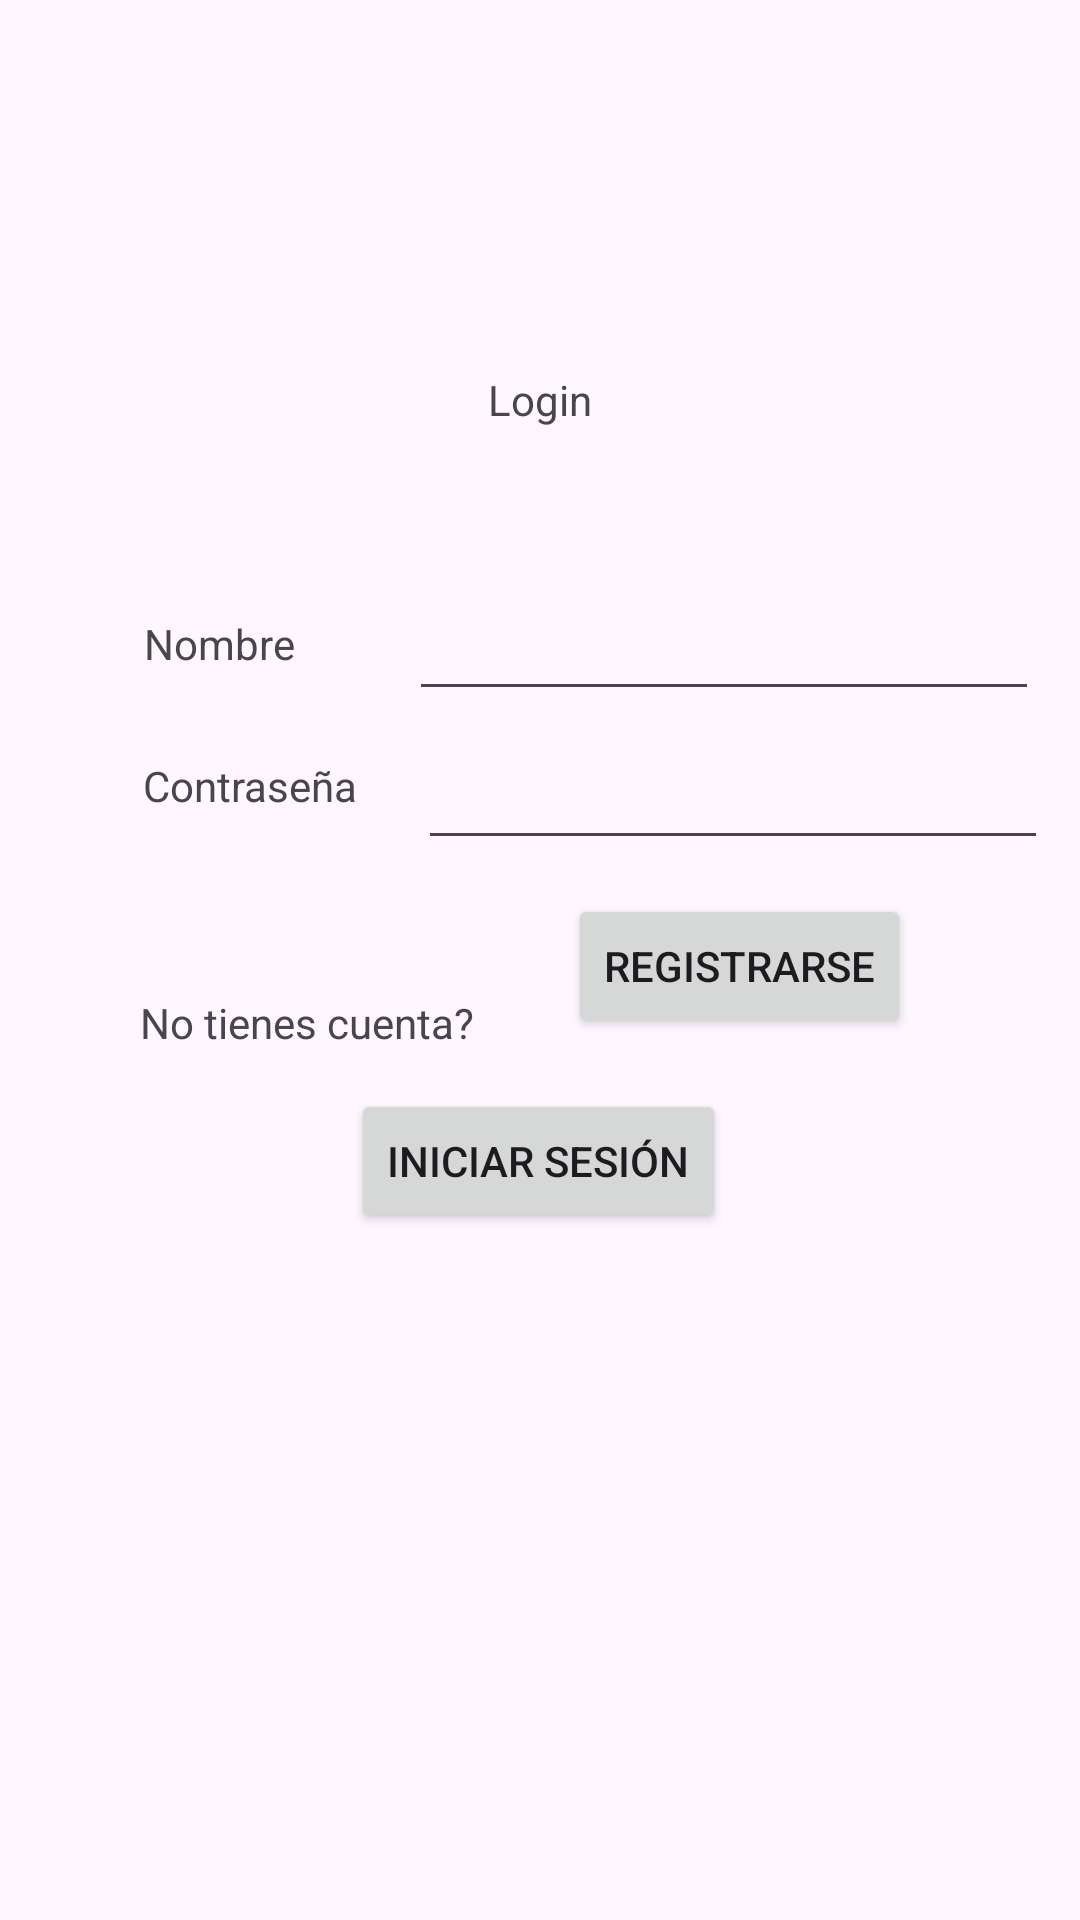

The Android layout XML behind this screen, and the referenced resources:
<!-- AndroidManifest.xml: application theme Theme.Cafeteria -->
<!-- res/layout/activity_login.xml -->
<?xml version="1.0" encoding="utf-8"?>
<layout xmlns:tools="http://schemas.android.com/tools"
    xmlns:android="http://schemas.android.com/apk/res/android"
    xmlns:app="http://schemas.android.com/apk/res-auto">
<androidx.constraintlayout.widget.ConstraintLayout
    android:id="@+id/main"
    android:layout_width="match_parent"
    android:layout_height="match_parent"
    tools:context=".Login">

    <TextView
        android:id="@+id/textView4"
        android:layout_width="wrap_content"
        android:layout_height="wrap_content"
        android:text="Login"
        app:layout_constraintBottom_toBottomOf="parent"
        app:layout_constraintEnd_toEndOf="parent"
        app:layout_constraintStart_toStartOf="parent"
        app:layout_constraintTop_toTopOf="parent"
        app:layout_constraintVertical_bias="0.199" />

    <EditText
        android:id="@+id/campoContra"
        android:layout_width="wrap_content"
        android:layout_height="wrap_content"
        android:ems="10"
        android:inputType="text"
        app:layout_constraintBottom_toBottomOf="parent"
        app:layout_constraintEnd_toEndOf="parent"
        app:layout_constraintHorizontal_bias="0.657"
        app:layout_constraintStart_toEndOf="@+id/textView6"
        app:layout_constraintTop_toBottomOf="@+id/campoNombre"
        app:layout_constraintVertical_bias="0.023" />

    <TextView
        android:id="@+id/textView5"
        android:layout_width="wrap_content"
        android:layout_height="wrap_content"
        android:text="Nombre"
        app:layout_constraintBottom_toBottomOf="parent"
        app:layout_constraintEnd_toEndOf="parent"
        app:layout_constraintHorizontal_bias="0.155"
        app:layout_constraintStart_toStartOf="parent"
        app:layout_constraintTop_toBottomOf="@+id/textView4"
        app:layout_constraintVertical_bias="0.13" />

    <TextView
        android:id="@+id/textView6"
        android:layout_width="wrap_content"
        android:layout_height="wrap_content"
        android:text="Contraseña"
        app:layout_constraintBottom_toBottomOf="parent"
        app:layout_constraintEnd_toEndOf="parent"
        app:layout_constraintHorizontal_bias="0.165"
        app:layout_constraintStart_toStartOf="parent"
        app:layout_constraintTop_toBottomOf="@+id/textView5"
        app:layout_constraintVertical_bias="0.071" />

    <EditText
        android:id="@+id/campoNombre"
        android:layout_width="wrap_content"
        android:layout_height="wrap_content"
        android:ems="10"
        android:inputType="text"
        app:layout_constraintBottom_toBottomOf="parent"
        app:layout_constraintEnd_toEndOf="parent"
        app:layout_constraintHorizontal_bias="0.734"
        app:layout_constraintStart_toEndOf="@+id/textView5"
        app:layout_constraintTop_toBottomOf="@+id/textView4"
        app:layout_constraintVertical_bias="0.116" />

    <Button
        android:id="@+id/botonInicio"
        android:layout_width="wrap_content"
        android:layout_height="wrap_content"
        android:text="Iniciar Sesión"
        app:layout_constraintBottom_toBottomOf="parent"
        app:layout_constraintEnd_toEndOf="parent"
        app:layout_constraintHorizontal_bias="0.498"
        app:layout_constraintStart_toStartOf="parent"
        app:layout_constraintTop_toBottomOf="@+id/textView4"
        app:layout_constraintVertical_bias="0.49" />

    <Button
        android:id="@+id/botonRegistro"
        android:layout_width="wrap_content"
        android:layout_height="wrap_content"
        android:layout_marginEnd="44dp"
        android:text="Registrarse"
        app:layout_constraintBottom_toTopOf="@+id/botonInicio"
        app:layout_constraintEnd_toEndOf="parent"
        app:layout_constraintHorizontal_bias="0.717"
        app:layout_constraintStart_toEndOf="@+id/textView11"
        app:layout_constraintTop_toBottomOf="@+id/campoContra"
        app:layout_constraintVertical_bias="0.404" />

    <TextView
        android:id="@+id/textView11"
        android:layout_width="wrap_content"
        android:layout_height="wrap_content"
        android:layout_marginTop="60dp"
        android:text="No tienes cuenta?"
        app:layout_constraintBottom_toBottomOf="parent"
        app:layout_constraintEnd_toEndOf="parent"
        app:layout_constraintHorizontal_bias="0.187"
        app:layout_constraintStart_toStartOf="parent"
        app:layout_constraintTop_toBottomOf="@+id/textView6"
        app:layout_constraintVertical_bias="0.0" />

</androidx.constraintlayout.widget.ConstraintLayout>
</layout>
<!-- resources referenced by this layout -->
<resources>
  <style name="Theme.Cafeteria" parent="Base.Theme.Cafeteria" />
  <style name="Base.Theme.Cafeteria" parent="Theme.Material3.DayNight.NoActionBar">
          
          
      </style>
</resources>
